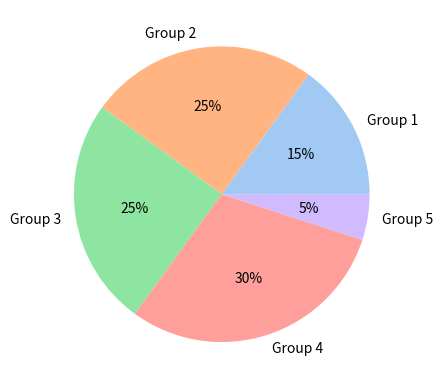

This chart was generated by the following Python code:
import matplotlib.pyplot as plt
import seaborn as sns

data = [15, 25, 25, 30, 5]
labels = ["Group 1", "Group 2", "Group 3", "Group 4", "Group 5"]

colors = sns.color_palette("pastel")[0 : len(labels)]

plt.pie(data, labels=labels, colors=colors, autopct="%.0f%%")
plt.savefig("simple_pie_chart.png")
